Dataset: Dataset (GitHub, xvisierra/IsharaIntelligence). Classes: open hand, peace sign, thumb, okay sign.

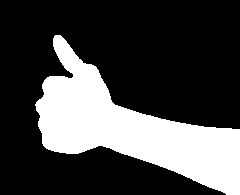
Label: thumb

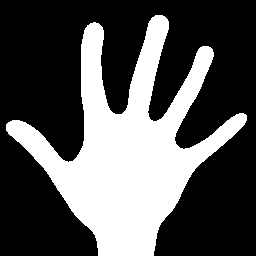
Label: open hand

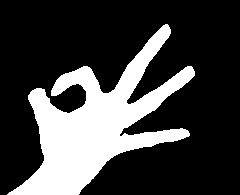
Label: okay sign

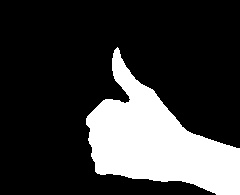
Label: thumb

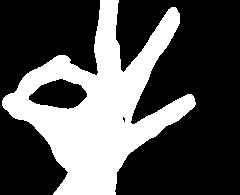
Label: okay sign

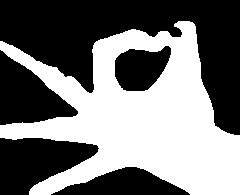
Label: okay sign
